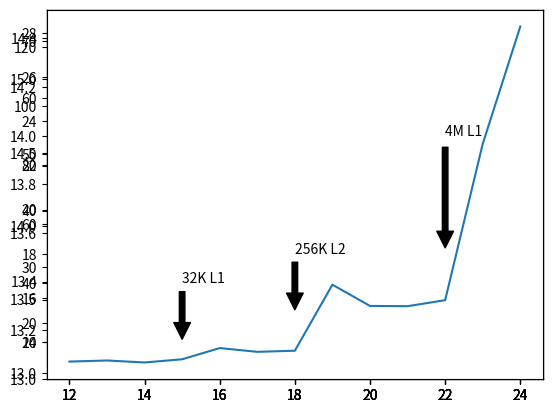

Generate this figure with matplotlib:
import matplotlib.pyplot as plt
import math

ress = [
"""
Array Size:1024 Arr_strides:4
Array Size Allocated: 4096 bytes
14.376200
Array Size:2048 Arr_strides:4
Array Size Allocated: 8192 bytes
13.067720
Array Size:4096 Arr_strides:4
Array Size Allocated: 16384 bytes
13.414880
Array Size:8192 Arr_strides:4
Array Size Allocated: 32768 bytes
14.449000
Array Size:16384 Arr_strides:4
Array Size Allocated: 65536 bytes
13.086200
Array Size:32768 Arr_strides:4
Array Size Allocated: 131072 bytes
13.558880
Array Size:65536 Arr_strides:4
Array Size Allocated: 262144 bytes
13.331400
Array Size:131072 Arr_strides:4
Array Size Allocated: 524288 bytes
13.095320
Array Size:262144 Arr_strides:4
Array Size Allocated: 1048576 bytes
13.258960
Array Size:524288 Arr_strides:4
Array Size Allocated: 2097152 bytes
13.323480
Array Size:1048576 Arr_strides:4
Array Size Allocated: 4194304 bytes
13.100240
Array Size:2097152 Arr_strides:4
Array Size Allocated: 8388608 bytes
14.239480
Array Size:4194304 Arr_strides:4
Array Size Allocated: 16777216 bytes
13.359200
""",

"""
Array Size:1024 Arr_strides:8
Array Size Allocated: 4096 bytes
13.689200
Array Size:2048 Arr_strides:8
Array Size Allocated: 8192 bytes
13.226920
Array Size:4096 Arr_strides:8
Array Size Allocated: 16384 bytes
13.071480
Array Size:8192 Arr_strides:8
Array Size Allocated: 32768 bytes
13.183040
Array Size:16384 Arr_strides:8
Array Size Allocated: 65536 bytes
13.525920
Array Size:32768 Arr_strides:8
Array Size Allocated: 131072 bytes
13.867240
Array Size:65536 Arr_strides:8
Array Size Allocated: 262144 bytes
13.175360
Array Size:131072 Arr_strides:8
Array Size Allocated: 524288 bytes
13.363080
Array Size:262144 Arr_strides:8
Array Size Allocated: 1048576 bytes
13.185960
Array Size:524288 Arr_strides:8
Array Size Allocated: 2097152 bytes
14.608520
Array Size:1048576 Arr_strides:8
Array Size Allocated: 4194304 bytes
14.780920
Array Size:2097152 Arr_strides:8
Array Size Allocated: 8388608 bytes
14.231560
Array Size:4194304 Arr_strides:8
Array Size Allocated: 16777216 bytes
15.361280
""",

"""
Array Size:1024 Arr_strides:16
Array Size Allocated: 4096 bytes
13.067760
Array Size:2048 Arr_strides:16
Array Size Allocated: 8192 bytes
13.066520
Array Size:4096 Arr_strides:16
Array Size Allocated: 16384 bytes
13.304840
Array Size:8192 Arr_strides:16
Array Size Allocated: 32768 bytes
13.957200
Array Size:16384 Arr_strides:16
Array Size Allocated: 65536 bytes
16.577120
Array Size:32768 Arr_strides:16
Array Size Allocated: 131072 bytes
16.792960
Array Size:65536 Arr_strides:16
Array Size Allocated: 262144 bytes
18.149680
Array Size:131072 Arr_strides:16
Array Size Allocated: 524288 bytes
16.677360
Array Size:262144 Arr_strides:16
Array Size Allocated: 1048576 bytes
16.674120
Array Size:524288 Arr_strides:16
Array Size Allocated: 2097152 bytes
17.191240
Array Size:1048576 Arr_strides:16
Array Size Allocated: 4194304 bytes
17.260240
Array Size:2097152 Arr_strides:16
Array Size Allocated: 8388608 bytes
21.118200
Array Size:4194304 Arr_strides:16
Array Size Allocated: 16777216 bytes
28.308560
""",

"""
Array Size:1024 Arr_strides:32
Array Size Allocated: 4096 bytes
14.383800
Array Size:2048 Arr_strides:32
Array Size Allocated: 8192 bytes
13.066400
Array Size:4096 Arr_strides:32
Array Size Allocated: 16384 bytes
13.299760
Array Size:8192 Arr_strides:32
Array Size Allocated: 32768 bytes
14.148200
Array Size:16384 Arr_strides:32
Array Size Allocated: 65536 bytes
17.358560
Array Size:32768 Arr_strides:32
Array Size Allocated: 131072 bytes
18.288280
Array Size:65536 Arr_strides:32
Array Size Allocated: 262144 bytes
17.865920
Array Size:131072 Arr_strides:32
Array Size Allocated: 524288 bytes
19.188920
Array Size:262144 Arr_strides:32
Array Size Allocated: 1048576 bytes
22.984080
Array Size:524288 Arr_strides:32
Array Size Allocated: 2097152 bytes
23.035600
Array Size:1048576 Arr_strides:32
Array Size Allocated: 4194304 bytes
24.186840
Array Size:2097152 Arr_strides:32
Array Size Allocated: 8388608 bytes
43.020200
Array Size:4194304 Arr_strides:32
Array Size Allocated: 16777216 bytes
72.652560
""",

"""
Array Size:1024 Arr_strides:64
Array Size Allocated: 4096 bytes
13.369760
Array Size:2048 Arr_strides:64
Array Size Allocated: 8192 bytes
13.747040
Array Size:4096 Arr_strides:64
Array Size Allocated: 16384 bytes
13.069840
Array Size:8192 Arr_strides:64
Array Size Allocated: 32768 bytes
14.153960
Array Size:16384 Arr_strides:64
Array Size Allocated: 65536 bytes
17.957200
Array Size:32768 Arr_strides:64
Array Size Allocated: 131072 bytes
16.684600
Array Size:65536 Arr_strides:64
Array Size Allocated: 262144 bytes
17.055240
Array Size:131072 Arr_strides:64
Array Size Allocated: 524288 bytes
39.467560
Array Size:262144 Arr_strides:64
Array Size Allocated: 1048576 bytes
32.255640
Array Size:524288 Arr_strides:64
Array Size Allocated: 2097152 bytes
32.169280
Array Size:1048576 Arr_strides:64
Array Size Allocated: 4194304 bytes
34.204280
Array Size:2097152 Arr_strides:64
Array Size Allocated: 8388608 bytes
87.237240
Array Size:4194304 Arr_strides:64
Array Size Allocated: 16777216 bytes
127.066320
"""
]

def divide_chunks(l, n): 
    # looping till length l 
    for i in range(0, len(l), n):  
        yield l[i:i + n] 

fig = plt.figure()
print(len(ress))
for res in ress:
	ax = fig.add_subplot(111)
	#print(res)
	lines = res.split("\n")
	lines = [l for l in lines if l.strip() != ""]
	X = []
	Y = []

	for c in divide_chunks(lines,3):
		X.append(int(c[1].split(": ")[1].split(" ")[0].strip()))
		Y.append(float(c[2]))

	X = [int(math.log2(x)) for x in X]

	#print(X)
	#print(Y)

	ax.plot(X, Y)


ax.annotate('32K L1', xy=(15, 20), xytext=(15, 40),
            arrowprops=dict(facecolor='black', shrink=0.05),
)
ax.annotate('256K L2', xy=(18, 30), xytext=(18, 50),
            arrowprops=dict(facecolor='black', shrink=0.05),
)
ax.annotate('4M L1', xy=(22, 50), xytext=(22, 90),
            arrowprops=dict(facecolor='black', shrink=0.05),
)
#plt.annotate( 15, 40, 0, -20, fc="k", ec="k", head_width=0.5, head_length=1, label="")
#plt.annotate( 18, 50, 0, -20, fc="k", ec="k", head_width=0.5, head_length=1, label="256K L2")
# plt.annotate( 22, 80, 0, -20, fc="k", ec="k", head_width=0.5, head_length=1, label="4M L3")
plt.show()

